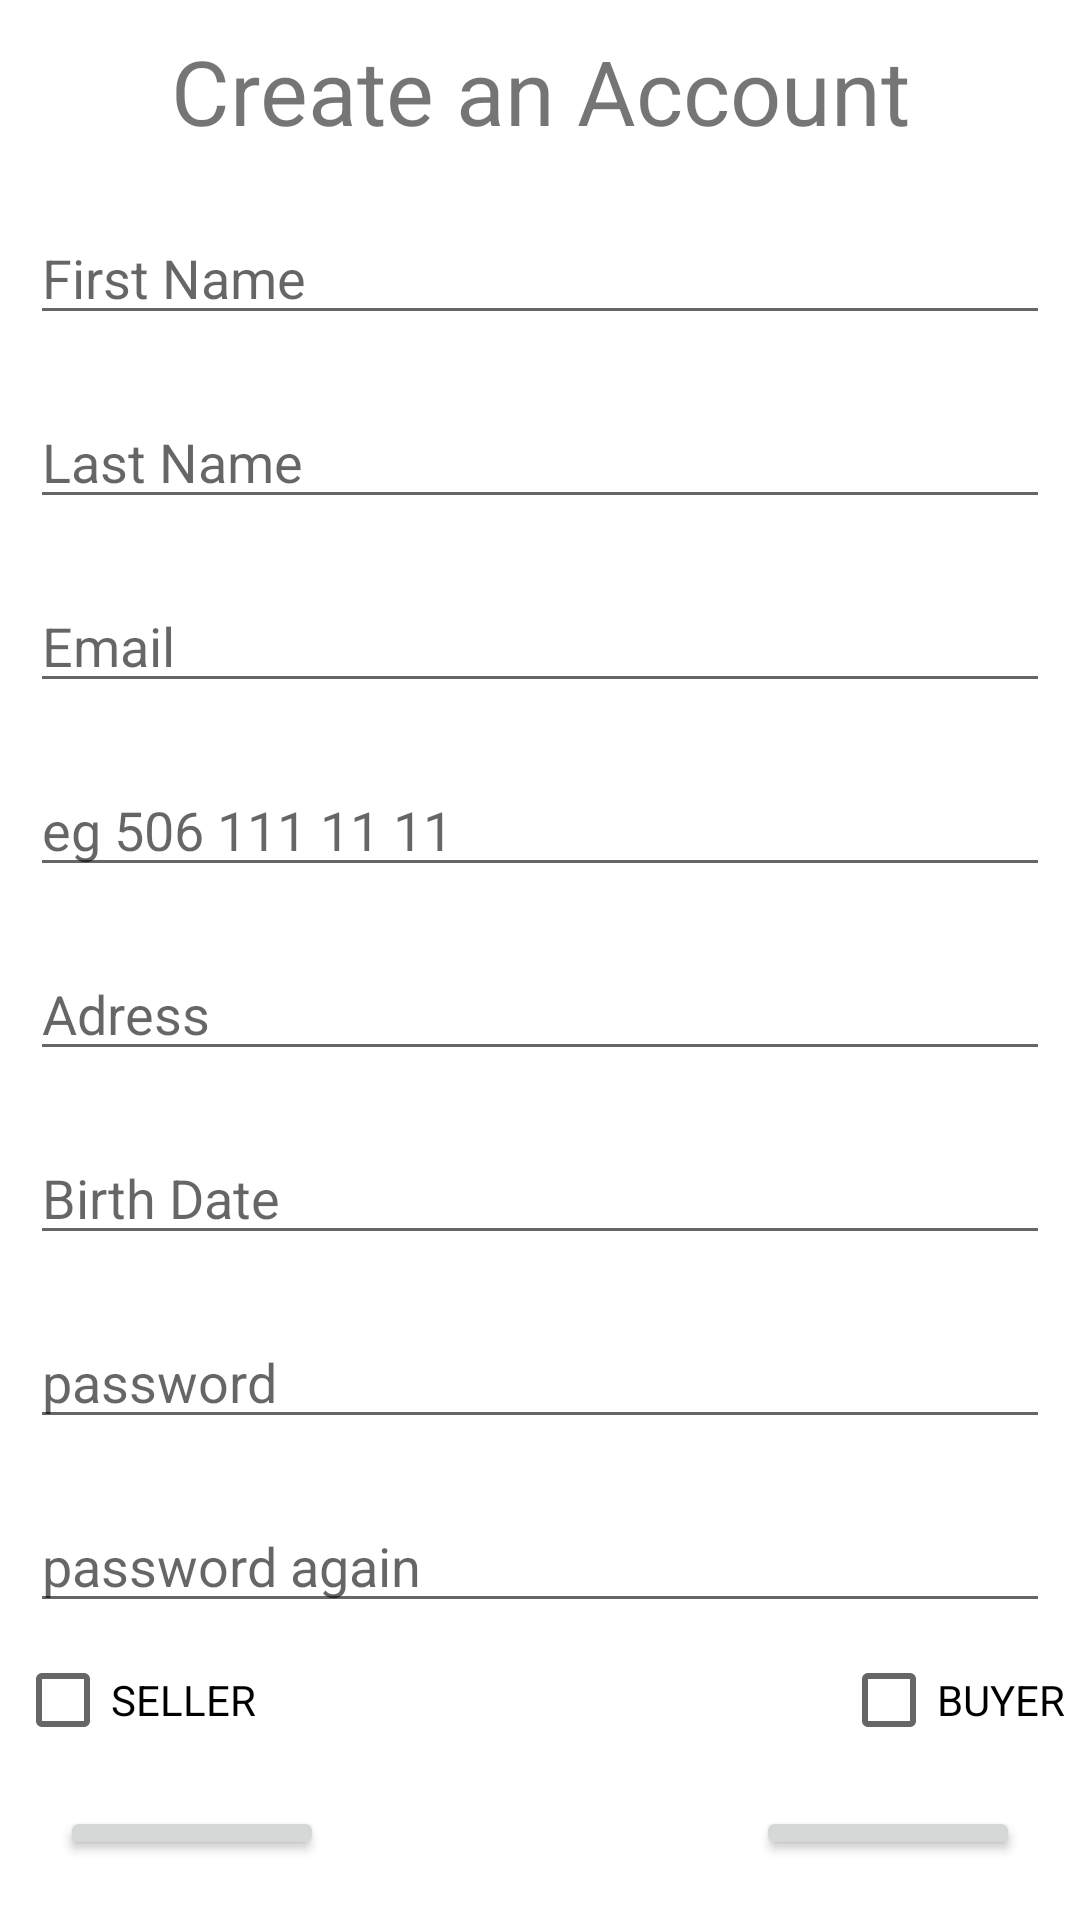

Reconstruct the res/layout file that produces this screen, plus the resources it refers to.
<!-- AndroidManifest.xml: application theme Theme.PageViews -->
<!-- res/layout/register_info.xml -->
<?xml version="1.0" encoding="utf-8"?>
<LinearLayout xmlns:android="http://schemas.android.com/apk/res/android"
    xmlns:app="http://schemas.android.com/apk/res-auto"
    xmlns:tools="http://schemas.android.com/tools"
    android:layout_width="match_parent"
    android:layout_height="match_parent"
    android:gravity="center_vertical"
    android:orientation="vertical">

    <TextView
        android:id="@+id/textView2"
        android:layout_width="match_parent"
        android:layout_height="wrap_content"
        android:layout_margin="10dp"
        android:text="Create an Account"
        android:textAlignment="center"
        android:textSize="30sp" />

    <EditText
        android:id="@+id/txtfirstname"
        android:layout_width="match_parent"
        android:layout_height="wrap_content"
        android:layout_margin="10dp"
        android:hint="First Name"
        android:inputType="textPersonName" />

    <EditText
        android:id="@+id/txtlastname"
        android:layout_width="match_parent"
        android:layout_height="wrap_content"
        android:layout_margin="10dp"
        android:ems="10"
        android:hint="Last Name"
        android:inputType="textPersonName" />

    <EditText
        android:id="@+id/txtemail"
        android:layout_width="match_parent"
        android:layout_height="wrap_content"
        android:layout_margin="10dp"
        android:hint="Email"
        android:inputType="textEmailAddress" />

    <EditText
        android:id="@+id/txtphone"
        android:layout_width="match_parent"
        android:layout_height="wrap_content"
        android:layout_margin="10dp"
        android:ems="10"
        android:hint="eg 506 111 11 11"
        android:inputType="phone" />

    <EditText
        android:id="@+id/txtaddress"
        android:layout_width="match_parent"
        android:layout_height="wrap_content"
        android:layout_margin="10dp"
        android:ems="10"
        android:hint="Adress"
        android:inputType="textPersonName" />

    <EditText
        android:id="@+id/txtdate"
        android:layout_width="match_parent"
        android:layout_height="wrap_content"
        android:layout_margin="10dp"
        android:ems="10"
        android:hint="Birth Date"
        android:inputType="date" />

    <EditText
        android:id="@+id/txtpassword"
        android:layout_width="match_parent"
        android:layout_height="wrap_content"
        android:layout_margin="10dp"
        android:ems="10"
        android:hint="password"
        android:inputType="numberPassword" />

    <EditText
        android:id="@+id/txtpasswordverification"
        android:layout_width="match_parent"
        android:layout_height="wrap_content"
        android:layout_margin="10dp"
        android:ems="10"
        android:hint="password again"
        android:inputType="numberPassword" />

    <androidx.constraintlayout.widget.ConstraintLayout
        android:layout_width="match_parent"
        android:layout_height="21dp"
        android:layout_margin="5dp">

        <CheckBox
            android:id="@+id/checkBox3"
            android:layout_width="wrap_content"
            android:layout_height="wrap_content"
            android:text="SELLER"
            app:layout_constraintStart_toStartOf="parent" />

        <CheckBox
            android:id="@+id/checkBox2"
            android:layout_width="wrap_content"
            android:layout_height="wrap_content"
            android:text="BUYER"
            app:layout_constraintEnd_toEndOf="parent"
            tools:layout_editor_absoluteY="0dp" />
    </androidx.constraintlayout.widget.ConstraintLayout>

    <RelativeLayout
        android:layout_width="match_parent"
        android:layout_height="wrap_content"
        android:layout_margin="20dp"
        android:layout_marginTop="10dp"
        android:gravity="bottom">

        <Button
            android:id="@+id/btnBackRegister"
            android:layout_width="wrap_content"
            android:layout_height="wrap_content"
            android:layout_alignParentLeft="true"
            android:text="Back" />

        <Button
            android:id="@+id/btnRegister"
            android:layout_width="wrap_content"
            android:layout_height="wrap_content"
            android:layout_alignParentRight="true"
            android:text="register" />

    </RelativeLayout>

</LinearLayout>
<!-- resources referenced by this layout -->
<resources>
  <style name="Theme.PageViews" parent="Theme.MaterialComponents.DayNight.DarkActionBar">
          
          <item name="colorPrimary">@color/purple_500</item>
          <item name="colorPrimaryVariant">@color/purple_700</item>
          <item name="colorOnPrimary">@color/white</item>
          
          <item name="colorSecondary">@color/teal_200</item>
          <item name="colorSecondaryVariant">@color/teal_700</item>
          <item name="colorOnSecondary">@color/black</item>
          
          <item name="android:statusBarColor">?attr/colorPrimaryVariant</item>
          
      </style>
  <color name="purple_500">#7DAC66</color>
  <color name="purple_700">#FF3700B3</color>
  <color name="white">#FFFFFFFF</color>
  <color name="teal_200">#FF03DAC5</color>
  <color name="teal_700">#FF018786</color>
  <color name="black">#FF000000</color>
</resources>
